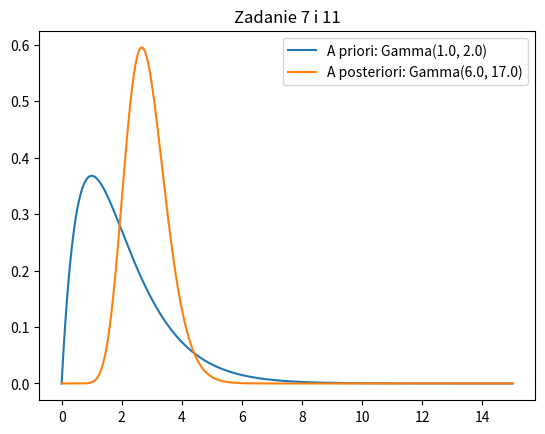

Write the Python code that produced this figure.
import numpy as np
import matplotlib.pyplot as plt
from scipy.stats import gamma
import os

b = 1.0
p = 2.0

x = [2, 4, 1, 3, 5]
n = len(x)
sum_x = sum(x)

b_post = b + n
p_post = p + sum_x

xi = np.linspace(0, 15, 1000)
pdf_prior = gamma.pdf(xi, a=p, scale=1 / b)
pdf_post = gamma.pdf(xi, a=p_post, scale=1 / b_post)

plt.plot(xi, pdf_prior, label=f"A priori: Gamma({b}, {p})")
plt.plot(xi, pdf_post, label=f"A posteriori: Gamma({b_post}, {p_post})")
plt.title("Zadanie 7 i 11")
plt.legend()
plt.show()


# os.system("shutdown /s /t 30")
